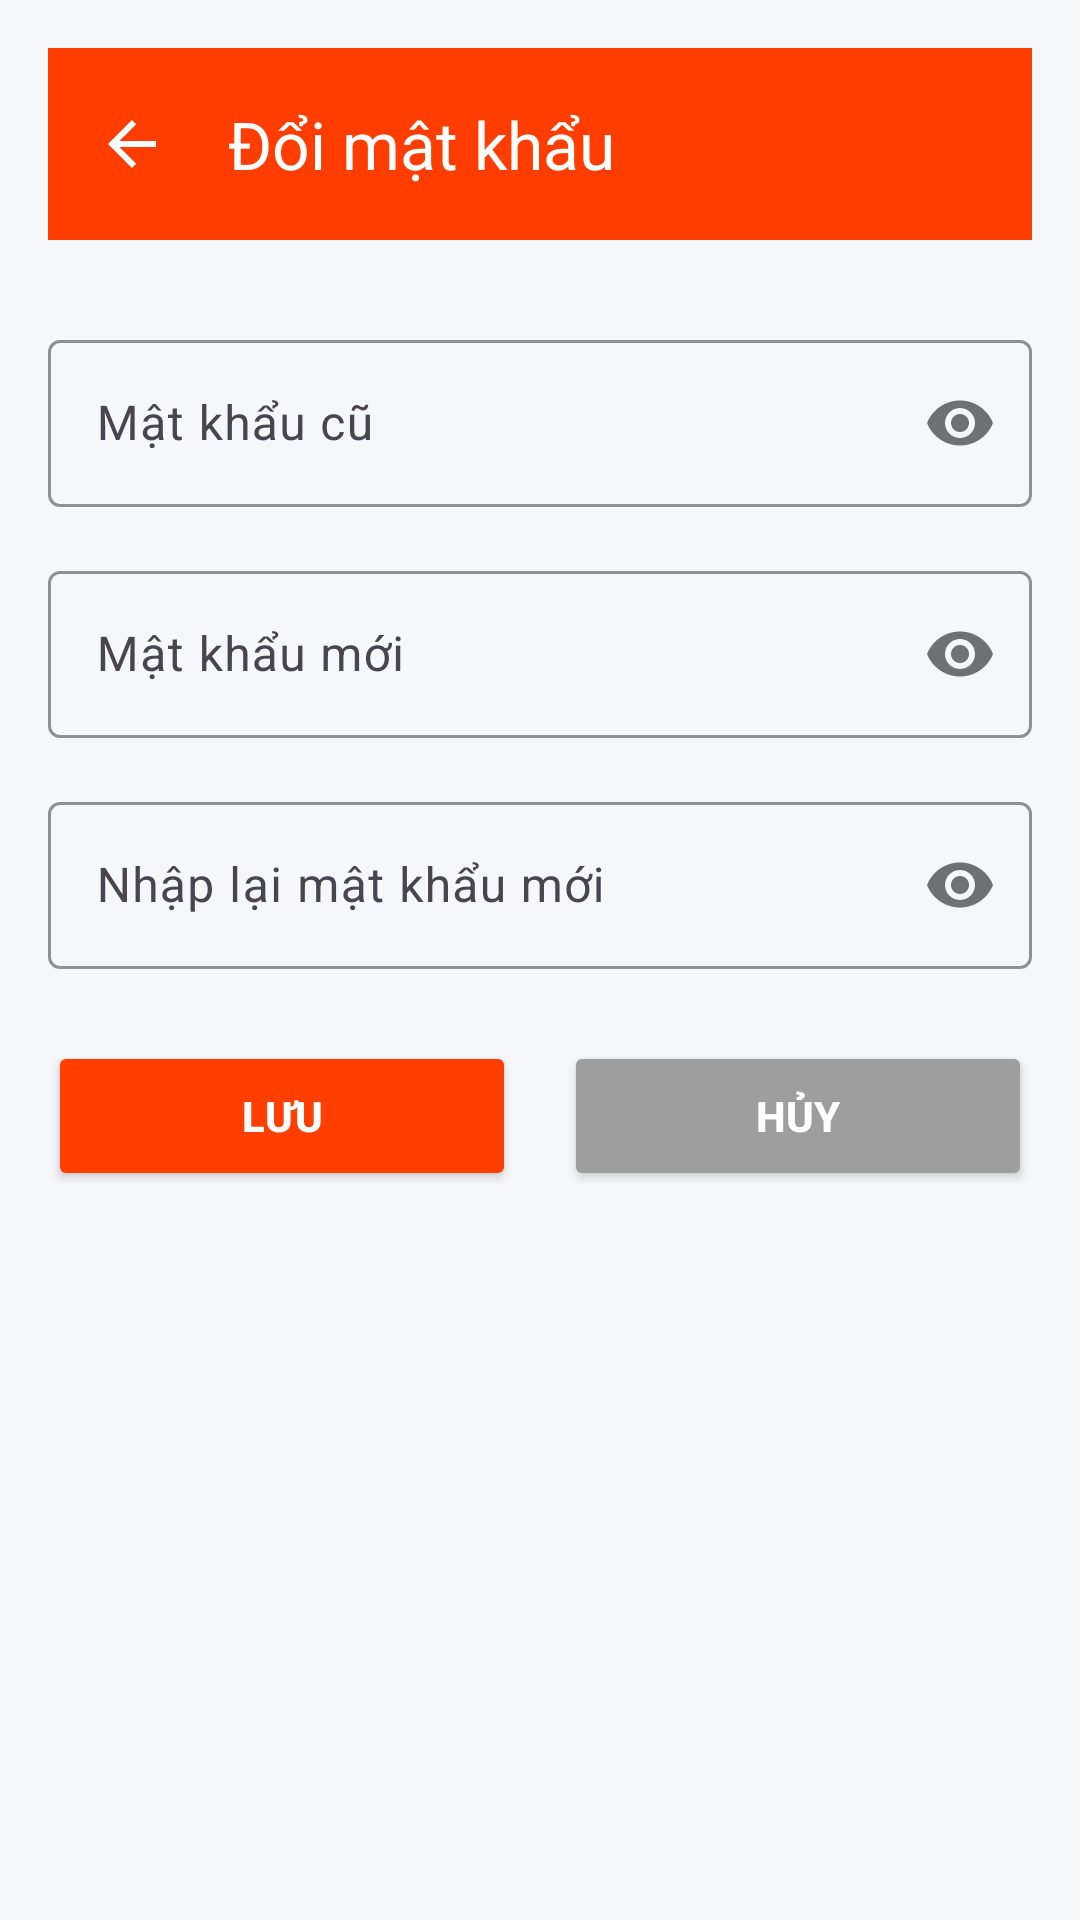

Here is an Android app screen rendered from its layout file. Give the layout XML and the strings, colors and styles it references.
<!-- AndroidManifest.xml: application theme Theme.DuAnMau_Ph41045 -->
<!-- res/layout/activity_doi_mat_khau.xml -->
<?xml version="1.0" encoding="utf-8"?>
<LinearLayout xmlns:android="http://schemas.android.com/apk/res/android"
    xmlns:app="http://schemas.android.com/apk/res-auto"
    android:layout_width="match_parent"
    android:layout_height="match_parent"
    android:orientation="vertical"
    android:padding="16dp"
    android:background="#F5F7FB">

    
    <androidx.appcompat.widget.Toolbar
        android:id="@+id/toolbar"
        android:layout_width="match_parent"
        android:layout_height="?attr/actionBarSize"
        android:background="#FF3D00"
        android:theme="@style/ThemeOverlay.AppCompat.Dark.ActionBar"
        app:title="Đổi mật khẩu"
        app:titleTextColor="@android:color/white"
        app:navigationIcon="?attr/homeAsUpIndicator" />

    

    
    <com.google.android.material.textfield.TextInputLayout
        android:layout_width="match_parent"
        android:layout_height="wrap_content"
        android:layout_marginTop="28dp"
        android:hint="Mật khẩu cũ"
        app:boxStrokeColor="#3F51B5"
        app:hintTextColor="#3F51B5"
        app:passwordToggleEnabled="true">

        <com.google.android.material.textfield.TextInputEditText
            android:id="@+id/edtOldPassword"
            android:layout_width="match_parent"
            android:layout_height="wrap_content"
            android:textColor="#1A1A1A"
            android:inputType="textPassword" />
    </com.google.android.material.textfield.TextInputLayout>

    
    <com.google.android.material.textfield.TextInputLayout
        android:layout_width="match_parent"
        android:layout_height="wrap_content"
        android:layout_marginTop="16dp"
        android:hint="Mật khẩu mới"
        app:boxStrokeColor="#3F51B5"
        app:hintTextColor="#3F51B5"
        app:passwordToggleEnabled="true">

        <com.google.android.material.textfield.TextInputEditText
            android:id="@+id/edtNewPassword"
            android:layout_width="match_parent"
            android:layout_height="wrap_content"
            android:textColor="#1A1A1A"
            android:inputType="textPassword" />
    </com.google.android.material.textfield.TextInputLayout>

    
    <com.google.android.material.textfield.TextInputLayout
        android:layout_width="match_parent"
        android:layout_height="wrap_content"
        android:layout_marginTop="16dp"
        android:hint="Nhập lại mật khẩu mới"
        app:boxStrokeColor="#3F51B5"
        app:hintTextColor="#3F51B5"
        app:passwordToggleEnabled="true">

        <com.google.android.material.textfield.TextInputEditText
            android:id="@+id/edtConfirmPassword"
            android:layout_width="match_parent"
            android:layout_height="wrap_content"
            android:textColor="#1A1A1A"
            android:inputType="textPassword" />
    </com.google.android.material.textfield.TextInputLayout>

    
    <LinearLayout
        android:layout_width="match_parent"
        android:layout_height="wrap_content"
        android:orientation="horizontal"
        android:gravity="center"
        android:layout_marginTop="24dp">

        <Button
            android:id="@+id/btnLuu"
            android:layout_width="0dp"
            android:layout_weight="1"
            android:layout_height="50dp"
            android:text="Lưu"
            android:backgroundTint="#FF3E00"
            android:textColor="@android:color/white"
            android:textStyle="bold" />

        <View
            android:layout_width="16dp"
            android:layout_height="match_parent" />

        <Button
            android:id="@+id/btnHuy"
            android:layout_width="0dp"
            android:layout_weight="1"
            android:layout_height="50dp"
            android:text="Hủy"
            android:backgroundTint="#9E9E9E"
            android:textColor="@android:color/white"
            android:textStyle="bold" />
    </LinearLayout>

</LinearLayout>
<!-- resources referenced by this layout -->
<resources>
  <style name="Theme.DuAnMau_Ph41045" parent="Base.Theme.DuAnMau_Ph41045" />
  <style name="Base.Theme.DuAnMau_Ph41045" parent="Theme.Material3.DayNight.NoActionBar">
          
          
      </style>
</resources>
